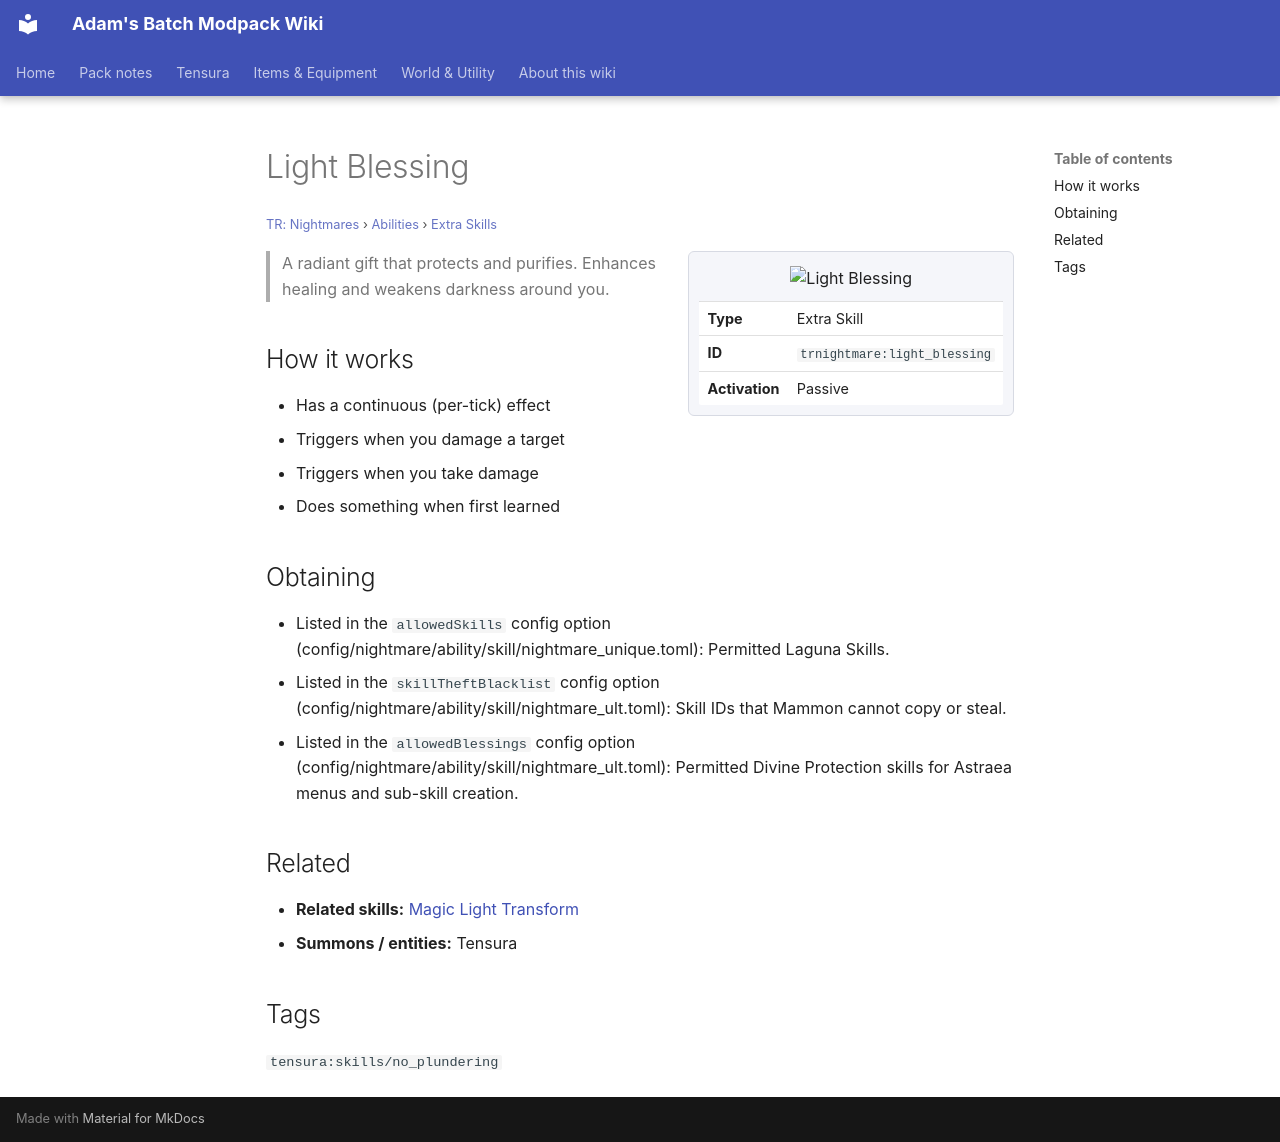

repository: Proteus-Nell/Adams-Batch-MC-Modpack-Wiki · page: tr-nightmares/abilities/extra-skills/light-blessing/index.html · generator: mkdocs

# Light Blessing

<small>[TR: Nightmares](../../index.md) &rsaquo; [Abilities](../index.md) &rsaquo; [Extra Skills](index.md)</small>

<div class="infobox" markdown>

![Light Blessing](../../../assets/icons/trnightmare/skill/critical_blessing.png)

| | |
|---|---|
| **Type** | Extra Skill |
| **ID** | `trnightmare:light_blessing` |
| **Activation** | Passive |

</div>

> A radiant gift that protects and purifies. Enhances healing and weakens darkness around you.

## How it works

- Has a continuous (per-tick) effect
- Triggers when you damage a target
- Triggers when you take damage
- Does something when first learned

## Obtaining

- Listed in the `allowedSkills` config option (config/nightmare/ability/skill/nightmare_unique.toml): Permitted Laguna Skills.
- Listed in the `skillTheftBlacklist` config option (config/nightmare/ability/skill/nightmare_ult.toml): Skill IDs that Mammon cannot copy or steal.
- Listed in the `allowedBlessings` config option (config/nightmare/ability/skill/nightmare_ult.toml): Permitted Divine Protection skills for Astraea menus and sub-skill creation.

## Related

- **Related skills:** [Magic Light Transform](../../../tensura-reincarnated/abilities/extra-skills/magic-light-transform.md)
- **Summons / entities:** Tensura

## Tags

`tensura:skills/no_plundering`
